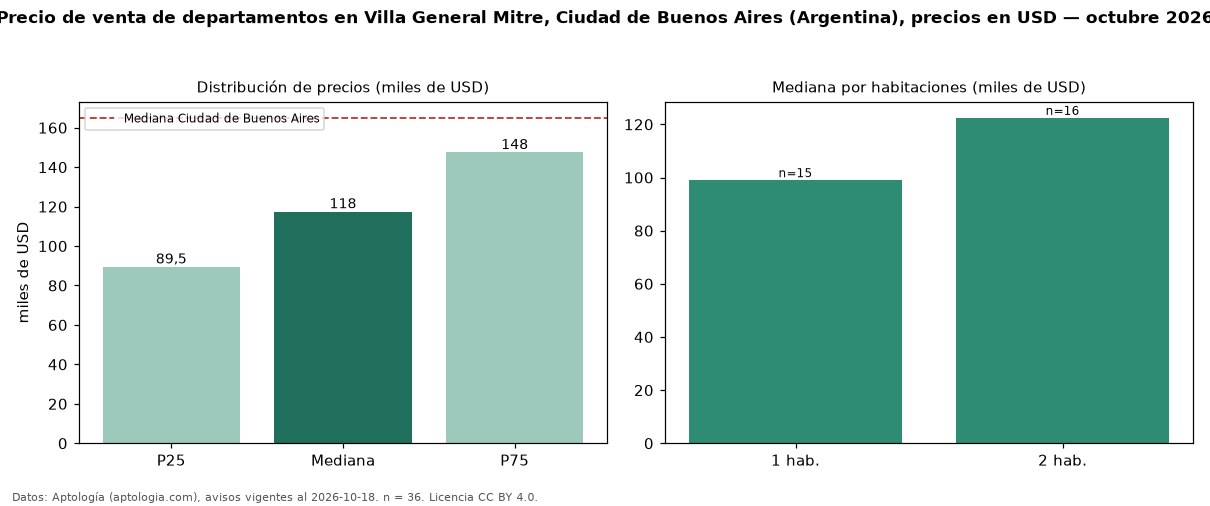

Source data for this figure (header and first rows):
seccion, metrica, valor, moneda, n
precio, p25, 89500, USD, 36
precio, mediana, 117500, USD, 36
precio, p75, 147500, USD, 36
precio, minimo, 54000, USD, 36
precio, maximo, 300000, USD, 36
m2, mediana_precio_m2, 2128, USD, 35
m2, area_mediana_m2, 55.0, m2, 35
banos, mediana_banos, 1.0, , 
habitaciones, 1, 99000, USD, 15
habitaciones, 2, 122450, USD, 16
ciudad, mediana_ciudad_referencia, 165000, USD, 
ciudad, mediana_m2_ciudad, 2558, USD, 
fuente, fecha_datos, 2026-10-18, , 
fuente, atribucion, https://www.aptologia.com/ar, , 
fuente, licencia, CC BY 4.0, , 
